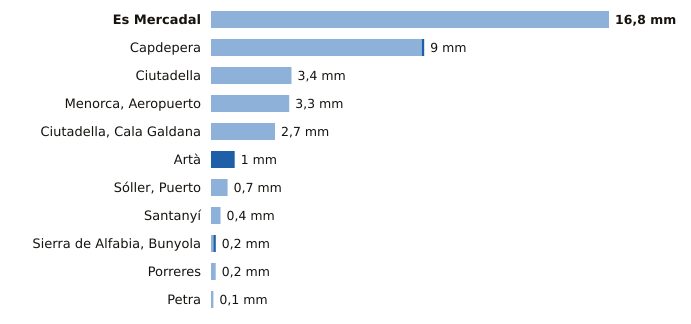

Data behind this chart, as committed beside it:
estacion, provincia, indicativo, mm_6_dias_anteriores, mm_hoy, mm_7_dias, horas_de_hoy
Es Mercadal, Illes Balears, B825B, 16.8, 0.0, 16.8, 2
Capdepera, Illes Balears, B569X, 8.9, 0.1, 9.0, 2
Ciutadella, Illes Balears, B860X, 3.4, 0.0, 3.4, 1
Menorca, Aeropuerto, Illes Balears, B893, 3.3, 0.0, 3.3, 2
Ciutadella, Cala Galdana, Illes Balears, B870C, 2.7, 0.0, 2.7, 2
Artà, Illes Balears, B526X, 0.0, 1.0, 1.0, 1
Sóller, Puerto, Illes Balears, B051A, 0.7, 0.0, 0.7, 2
Santanyí, Illes Balears, B410B, 0.4, 0.0, 0.4, 2
Sierra de Alfabia, Bunyola, Illes Balears, B248, 0.1, 0.1, 0.2, 2
Porreres, Illes Balears, B341X, 0.2, 0.0, 0.2, 2
Petra, Illes Balears, B640X, 0.1, 0.0, 0.1, 2
